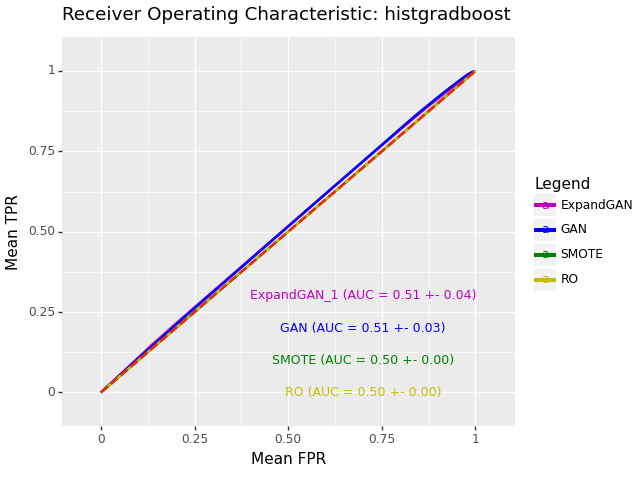

Source data for this figure (header and first rows):
, impute_method, mean_roc_auc, mean_accuracy, sd_roc_auc, hyp, n_expand
0, ExpandGAN, 0.5143, 0.491, 0.04209, HistGradientBoostingClassifier(learning_…, 1
0, GAN, 0.514, 0.4903, 0.03435, HistGradientBoostingClassifier(min_sampl…, 
0, SMOTE, 0.5, 0.4755, 0.0, HistGradientBoostingClassifier(learning_…, 
0, RO, 0.5, 0.4755, 0.0, HistGradientBoostingClassifier(learning_…, 
